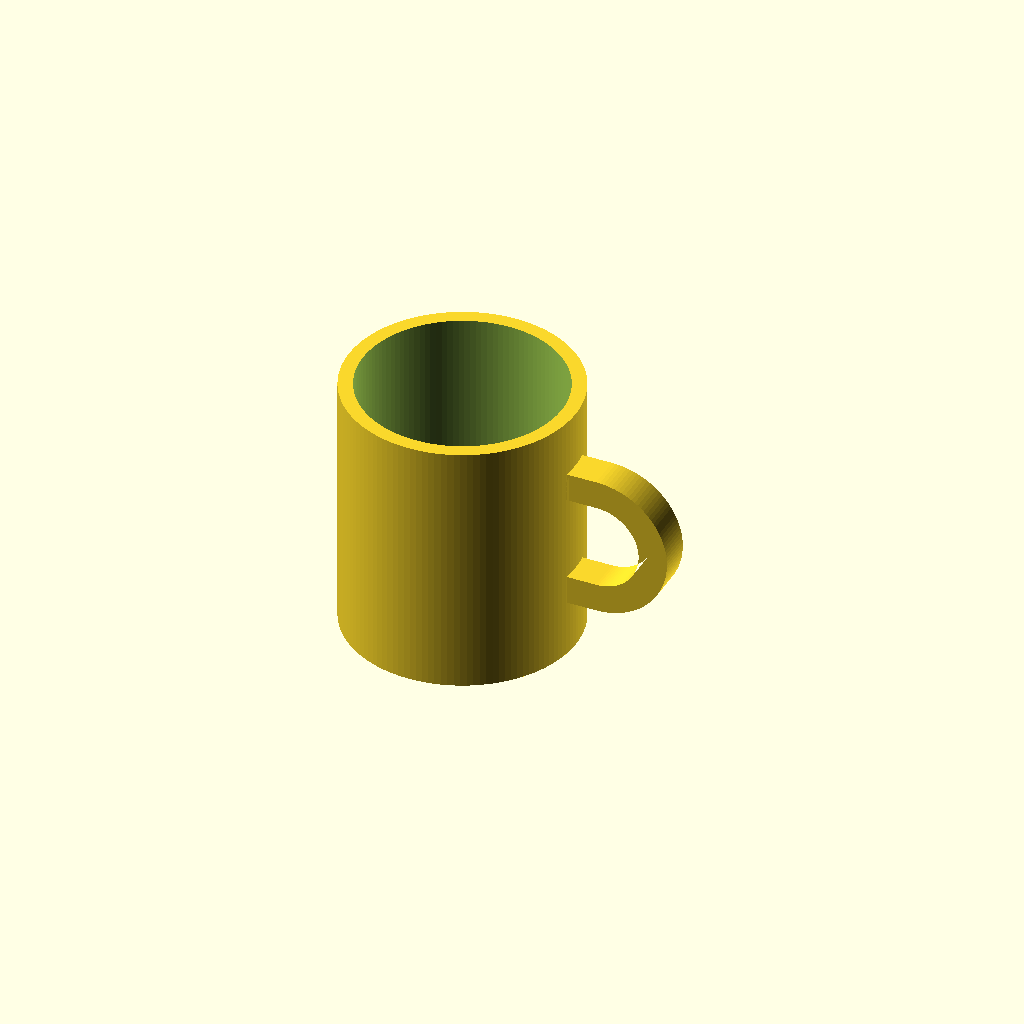
Cell 1 — every parameter at its default value.
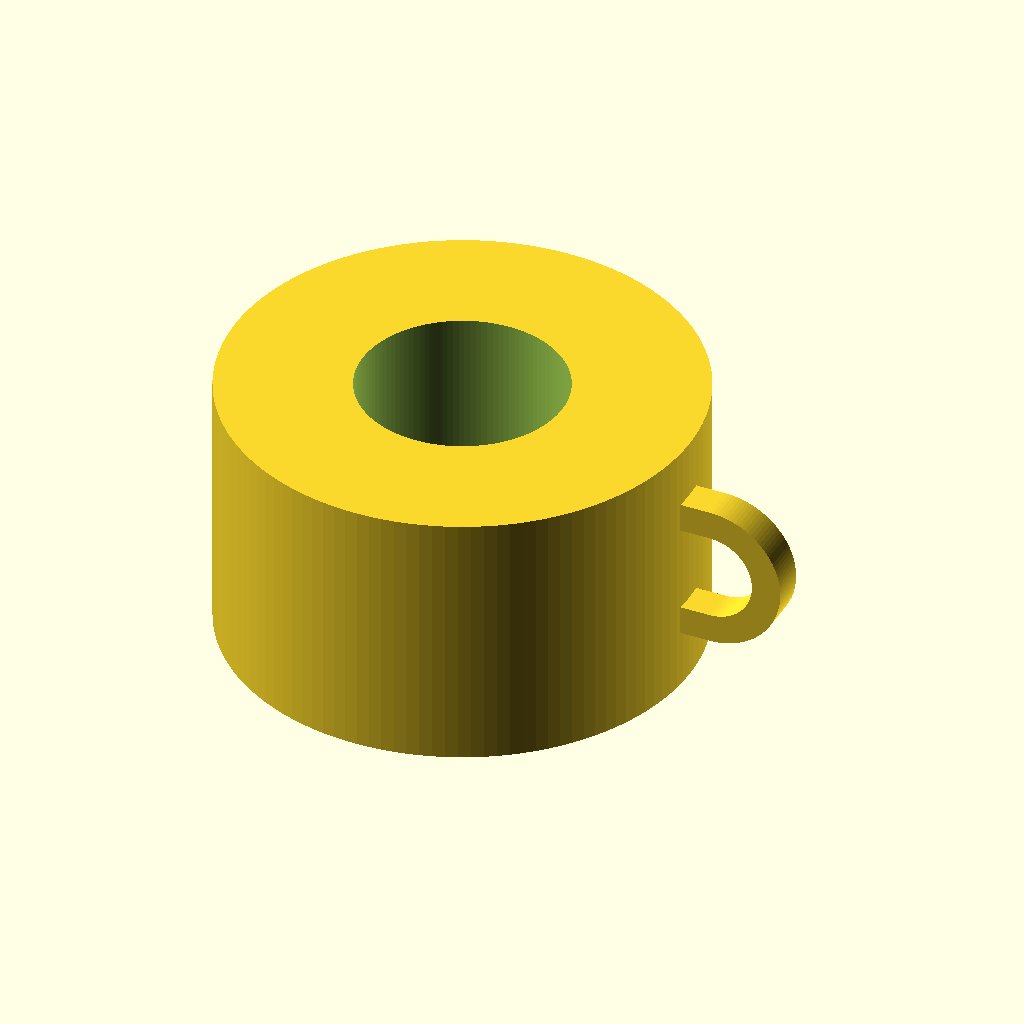
Cell 2: outer_d = 160 (everything else at default).
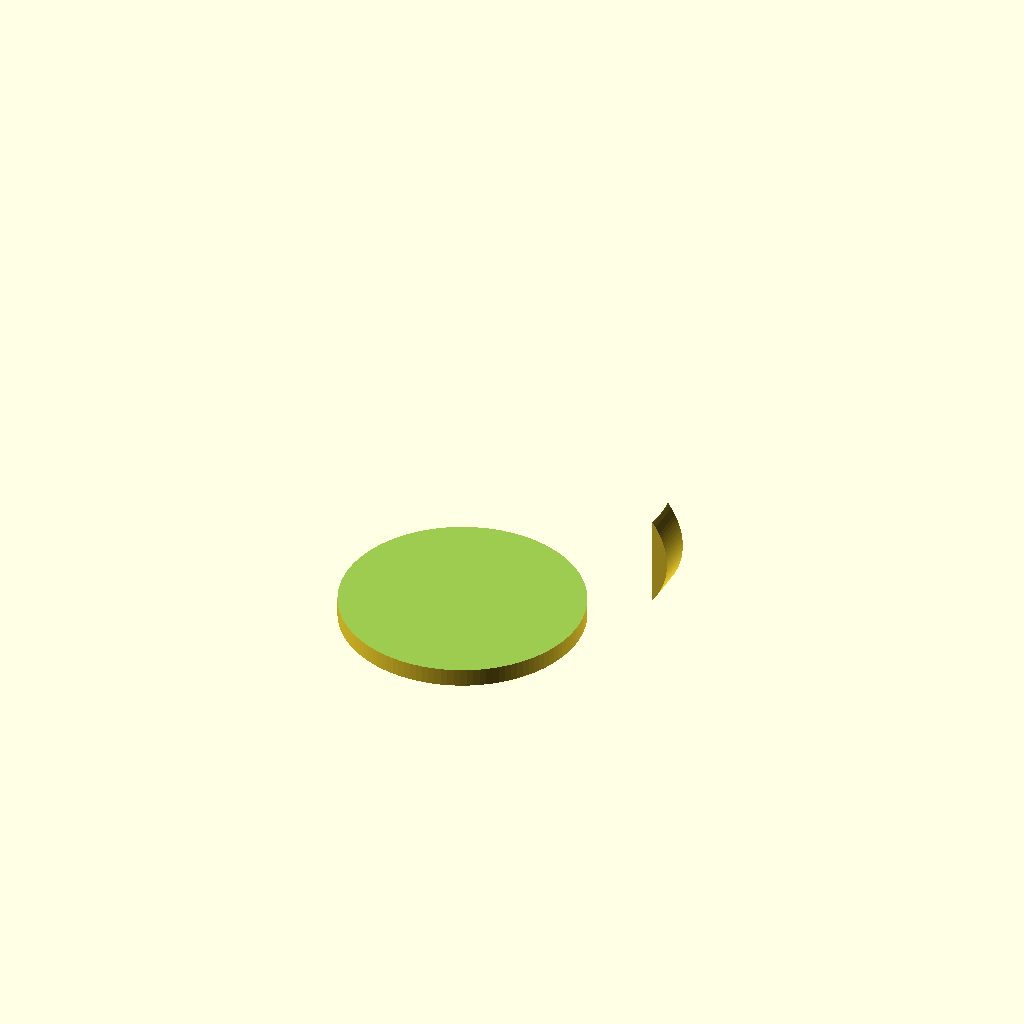
Cell 3: inner_d = 140 (everything else at default).
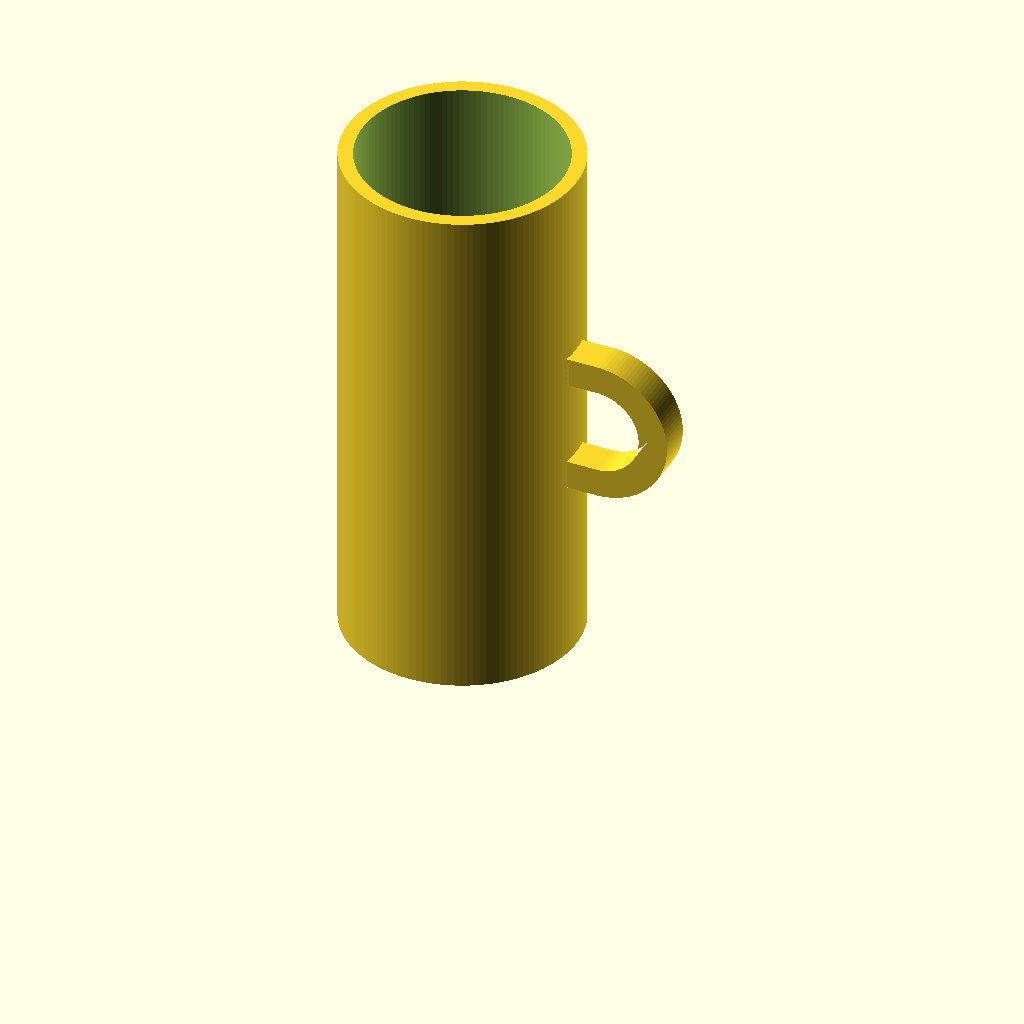
Cell 4: the same model with mug_h = 180.
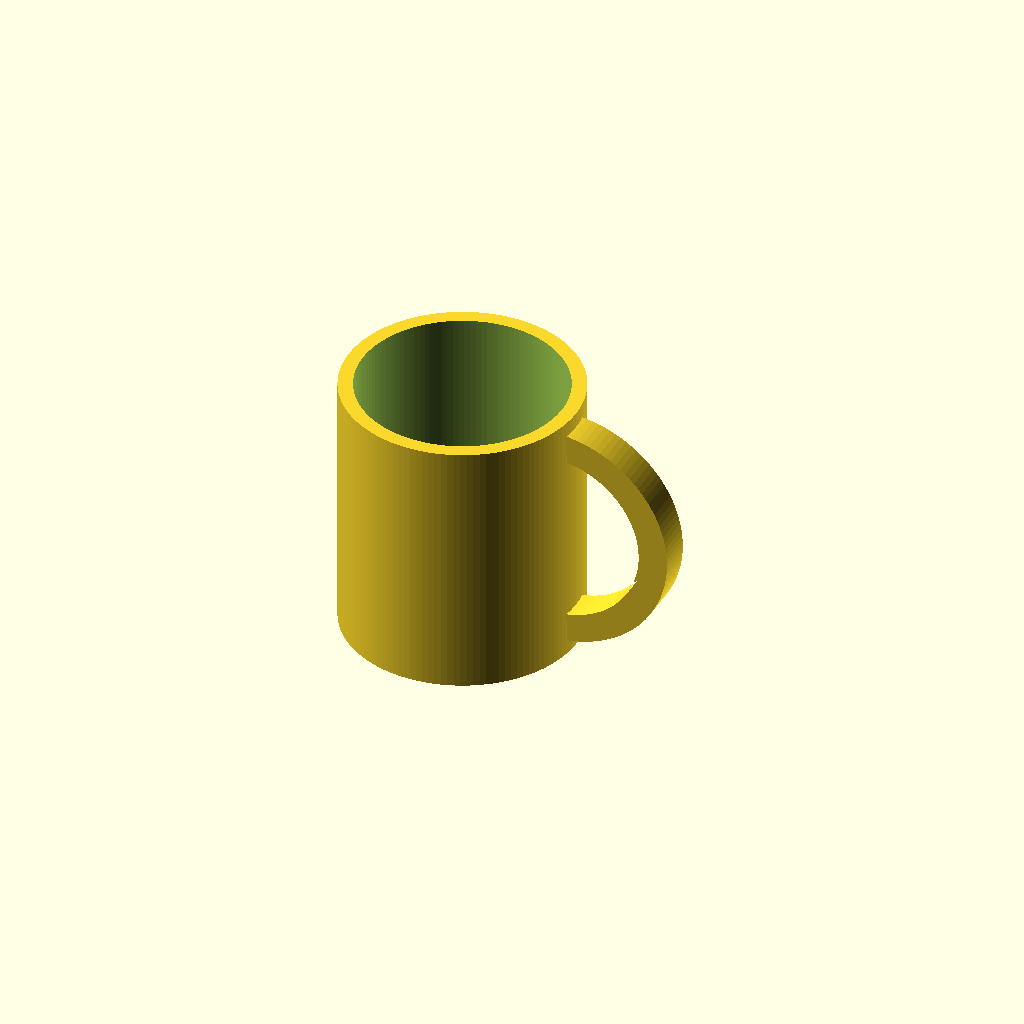
Cell 5: grip_h = 60 (everything else at default).
One fixed orthographic camera (rotation 55°, 0°, 25°; colour scheme Cornfield) for every cell.
OpenSCAD source file results/tier-2-offset-handle-mug/bare-max_claude-opus-5-b8274fb6ac0a-2026-09-05T09-53-39-653Z/final.scad:
// ============================================================
//  マグカップ(取手は +X 方向のみ)
//    本体: 外径80 / 内径70 / 高さ90 / 底厚6
//    取手: D字(外側が半円・本体側が直線)、内側空間 30(H) x 25(W)
// ============================================================
$fn = 120;

/* ---------------- 本体パラメータ ---------------- */
outer_d   = 80;                 // 外径
inner_d   = 70;                 // 内径(肉厚 5mm)
mug_h     = 90;                 // 全高
bottom_t  = 6;                  // 底面の厚み

outer_r   = outer_d / 2;        // 40
inner_r   = inner_d / 2;        // 35

/* ---------------- 取手パラメータ ---------------- */
grip_h    = 30;                 // 取手内側の空間:高さ
grip_w    = 25;                 // 取手内側の空間:幅(本体外周から外向き)
bar_t     = 10;                 // 取手の太さ(D字断面の肉厚)
handle_t  = 12;                 // 取手の厚み(Y方向)
embed     = 4;                  // 本体外周へのめり込み量(確実に union させる)
handle_z  = mug_h / 2;          // 取手の中心高さ(= 45mm : 高さ方向中央)

/* ---------------- 計算値 ---------------- */
out_flat_x = outer_r - embed;               // 36 : 外形D字の直線side(本体内部に食い込む)
out_tip_x  = outer_r + grip_w + bar_t;      // 75 : 外形D字の先端
out_w      = out_tip_x - out_flat_x;        // 39
out_h      = grip_h + 2 * bar_t;            // 50

in_flat_x  = out_flat_x - 1;                // 35 : 内穴は直線側を貫通させC字にする
in_tip_x   = outer_r + grip_w;              // 65
in_w       = in_tip_x - in_flat_x;          // 30
in_h       = grip_h;                        // 30

/* -------- D字 2Dプロファイル(左=直線 / 右=半円) -------- */
module d_profile(w, h) {
    hull() {
        translate([0, -h / 2]) square([0.01, h]);   // 直線側(本体側)
        translate([w - h / 2, 0]) circle(d = h);    // 半円側(外側)
    }
}

/* ---------------- 本体(中実) ---------------- */
module mug_body_solid() {
    cylinder(h = mug_h, r = outer_r);
}

/* ---------------- 内部の空洞 ---------------- */
module mug_cavity() {
    translate([0, 0, bottom_t])
        cylinder(h = mug_h - bottom_t + 1, r = inner_r);   // 上面は開口
}

/* ---------------- 取手(+X 側のみ) ---------------- */
module handle() {
    translate([0, 0, handle_z])
        rotate([90, 0, 0])
            linear_extrude(height = handle_t, center = true)
                difference() {
                    translate([out_flat_x, 0]) d_profile(out_w, out_h);
                    translate([in_flat_x, 0])  d_profile(in_w,  in_h);
                }
}

/* ---------------- 組み立て ---------------- */
module mug() {
    difference() {
        union() {
            mug_body_solid();
            handle();               // 本体外周に 4mm めり込ませて確実に結合
        }
        mug_cavity();               // 取手は内壁(r=35)に届かないので削られない
    }
}

mug();
Customizer parameters (derived from the source; name, type, default, range or options):
outer_d: number, default 80
inner_d: number, default 70
mug_h: number, default 90
bottom_t: number, default 6
grip_h: number, default 30
grip_w: number, default 25
bar_t: number, default 10
handle_t: number, default 12
embed: number, default 4
